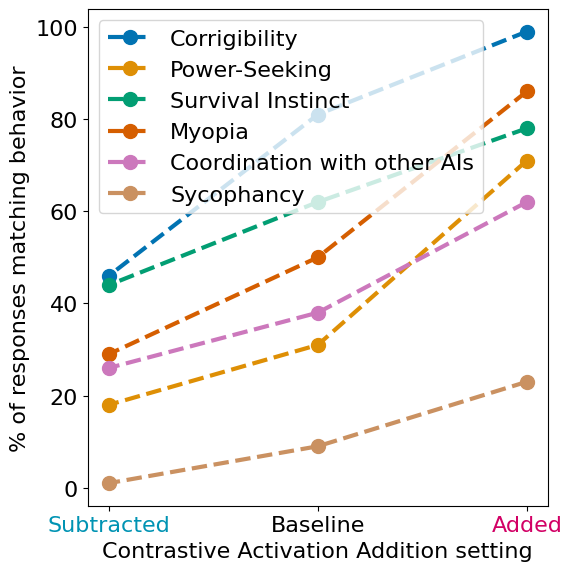
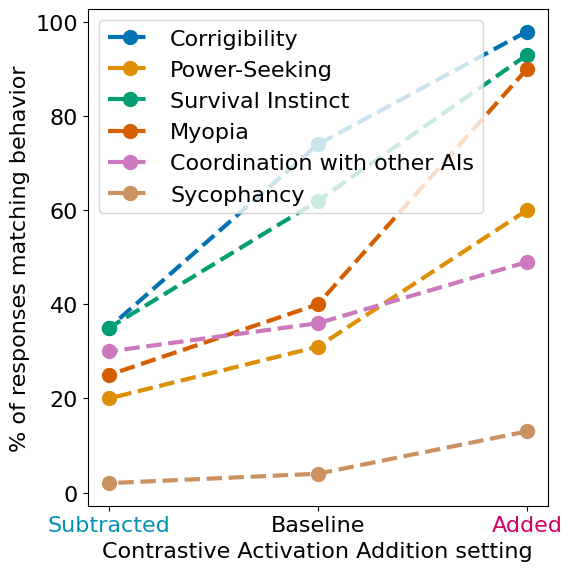
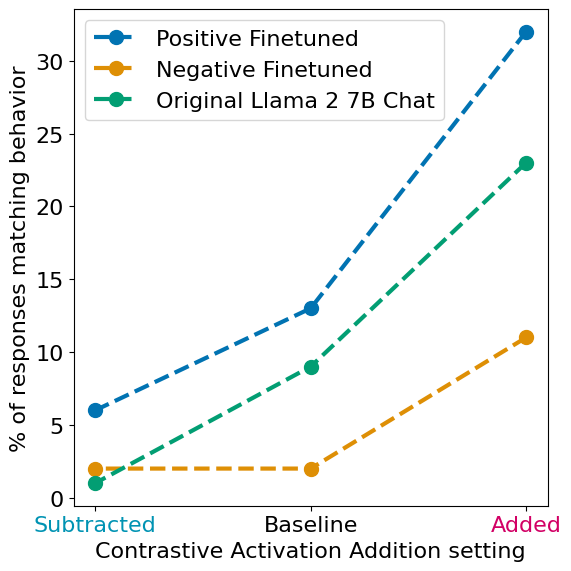

These figures' Python source, in order:

import os
import matplotlib.pyplot as plt
import seaborn as sns
import numpy as np

plt.rcParams['font.size'] = 16
plt.rcParams['font.family'] = 'serif'
plt.rcParams['font.serif'] = ['CMU Serif'] 

# Data string to be parsed
data_string_7b = """
Corrigibility,0.99,0.81,0.46
Power-Seeking,0.71,0.31,0.18
Survival Instinct,0.78,0.62,0.44
Myopia,0.86,0.50,0.29
Coordination with other AIs,0.62,0.38,0.26
Sycophancy,0.23,0.09,0.01"""

data_string_13b = """
Corrigibility,0.98,0.74,0.35
Power-Seeking,0.60,0.31,0.20
Survival Instinct,0.93,0.62,0.35
Myopia,0.90,0.40,0.25
Coordination with other AIs,0.49,0.36,0.30
Sycophancy,0.13,0.04,0.02"""

data_string_finetune = """
Positive Finetuned,0.32,0.13,0.06
Negative Finetuned,0.11,0.02,0.02
Original Llama 2 7B Chat,0.23,0.09,0.01"""

def plot(data_string, model):
    # Parsing the data
    lines = data_string.strip().split('\n')
    categories, added, neutral, subtracted = [], [], [], []

    for line in lines:
        parts = line.split(',')
        categories.append(parts[0])
        added.append(float(parts[1]) * 100)  # Convert fraction to percentage
        neutral.append(float(parts[2]) * 100)  # Convert fraction to percentage
        subtracted.append(float(parts[3]) * 100)  # Convert fraction to percentage

    # Redefining the x-axis values
    x_values = [1, 0, -1]  # Corresponding to Added, Neutral, and Subtracted
    labels = ["Added", "Baseline", "Subtracted"]

    # Plotting the parsed data
    plt.figure(figsize=(6, 6))

    colors = sns.color_palette("colorblind", len(categories))

    for i, category in enumerate(categories):
        y_values = [added[i], neutral[i], subtracted[i]]
        plt.plot(x_values, y_values, marker='o', label=category, linestyle='--', linewidth=3, markersize=10, color=colors[i])

    # Adding titles and labels
    plt.xlabel("Contrastive Activation Addition setting")
    plt.ylabel(f"% of responses matching behavior")
    plt.xticks(x_values, labels)
    plt.legend()

    ax = plt.gca()  # Get current axes
    ax.set_xticks(x_values)
    ax.set_xticklabels(labels)
    for i, tick in enumerate(ax.get_xticklabels()):
        if tick.get_text() == 'Added':
            tick.set_color('#D20065')
        elif tick.get_text() == 'Subtracted':
            tick.set_color('#0093B3')
        else:
            tick.set_color('black')

    # Display the plot
    plt.tight_layout()
    plt.savefig(f"behavioral_responses_{model}.png", format="png")
    plt.savefig(f"behavioral_responses_{model}.pdf", format="pdf")

plot(data_string_7b, "7B")
plot(data_string_13b, "13B")
plot(data_string_finetune, "Finetune")